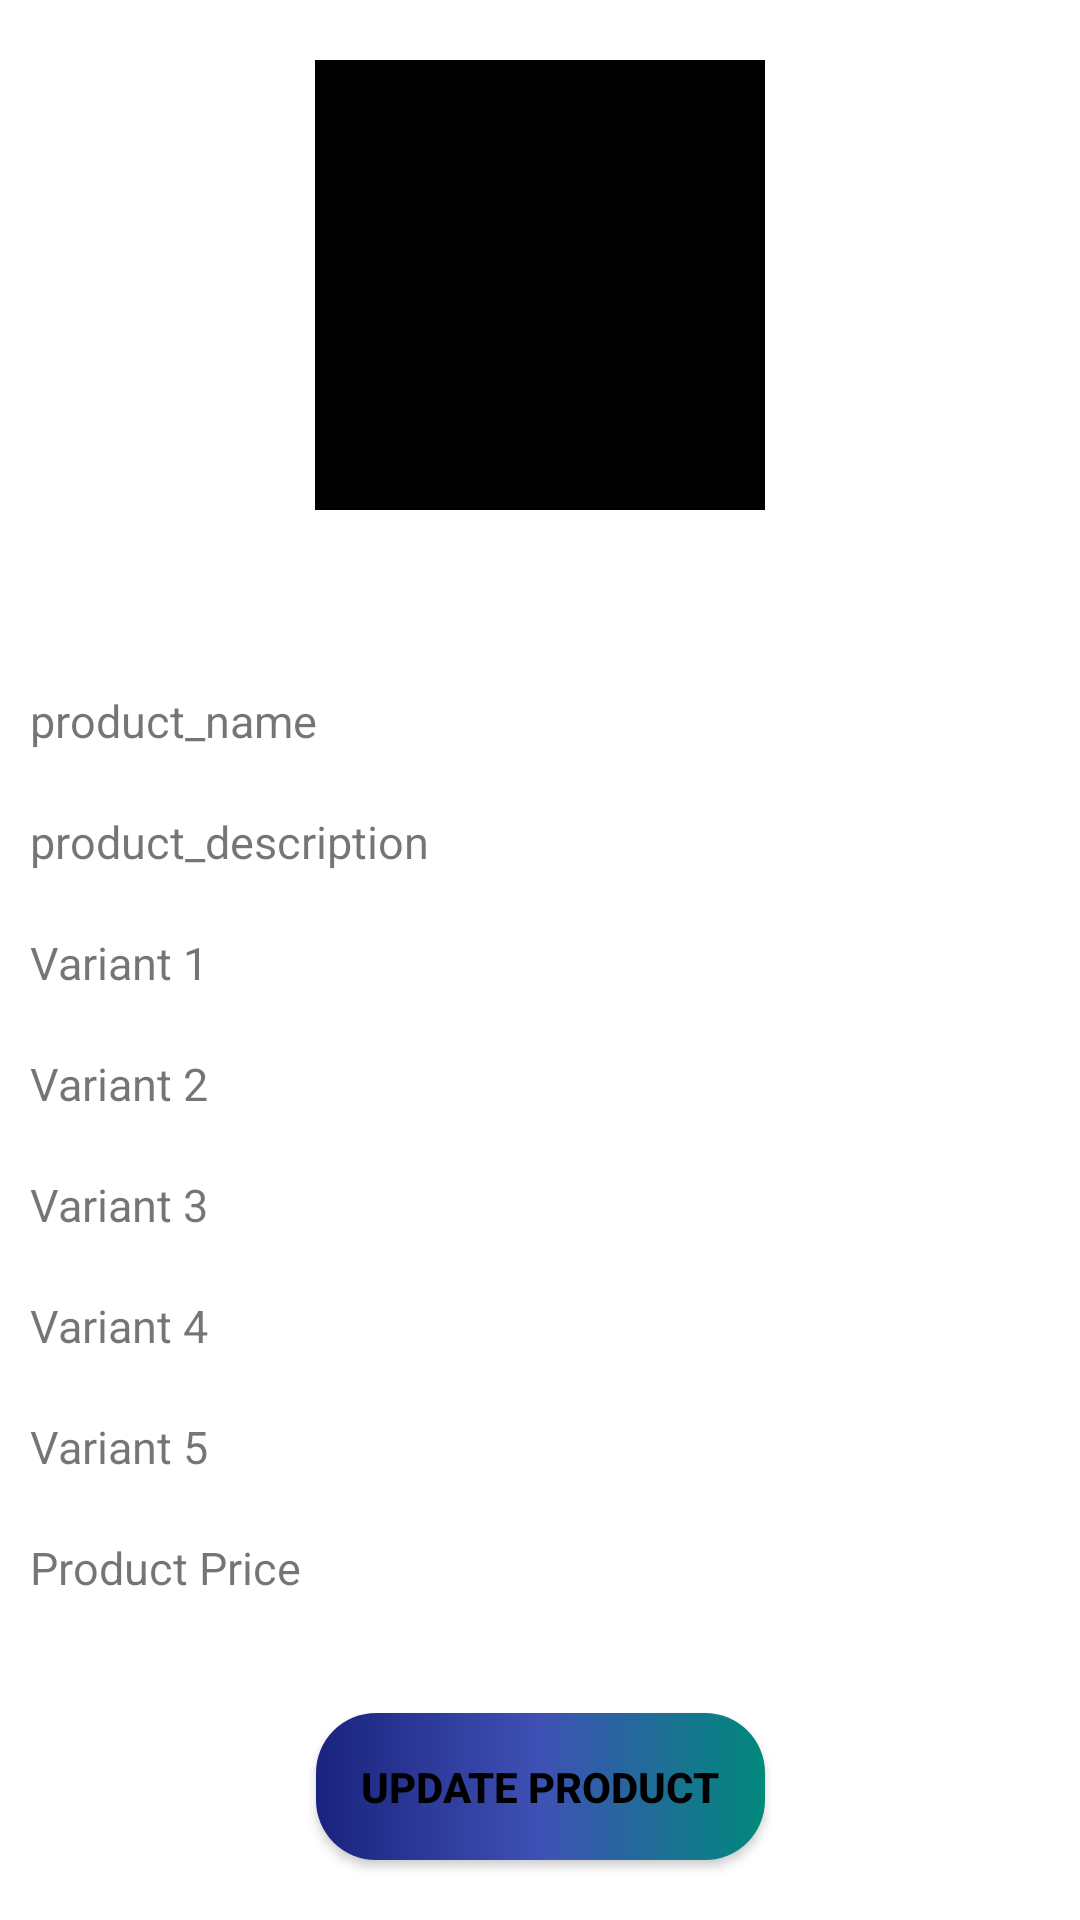

Reconstruct the res/layout file that produces this screen, plus the resources it refers to.
<!-- AndroidManifest.xml: application theme Theme.RoyalMobileAdminApp -->
<!-- res/layout/product_details.xml -->
<?xml version="1.0" encoding="utf-8"?>
<androidx.constraintlayout.widget.ConstraintLayout xmlns:android="http://schemas.android.com/apk/res/android"
    xmlns:app="http://schemas.android.com/apk/res-auto"
    android:layout_width="match_parent"
    android:layout_height="match_parent"
    android:background="@color/white">

    <com.google.android.material.imageview.ShapeableImageView
        android:id="@+id/product_images"
        android:layout_width="150dp"
        android:layout_height="150dp"
        app:layout_constraintEnd_toEndOf="parent"
        app:layout_constraintStart_toStartOf="parent"
        app:layout_constraintTop_toTopOf="parent"
        android:src="@color/black"
        android:layout_marginTop="20dp" />

    <LinearLayout
        android:layout_marginTop="50dp"
        android:layout_width="match_parent"
        android:layout_height="wrap_content"
        android:orientation="vertical"
        app:layout_constraintEnd_toEndOf="parent"
        app:layout_constraintStart_toStartOf="parent"
        app:layout_constraintTop_toBottomOf="@+id/product_images">

        <androidx.appcompat.widget.AppCompatTextView
            android:id="@+id/product_name"
            android:layout_width="match_parent"
            android:layout_height="wrap_content"
            android:layout_margin="10dp"
            android:text="product_name"
            android:textSize="15sp"
            app:layout_constraintEnd_toEndOf="parent"
            app:layout_constraintStart_toStartOf="parent"
            app:layout_constraintTop_toBottomOf="@+id/product_images" />

        <androidx.appcompat.widget.AppCompatTextView
            android:id="@+id/product_desc"
            android:layout_width="match_parent"
            android:layout_height="wrap_content"
            android:layout_margin="10dp"
            android:text="product_description"
            android:textSize="15sp"
            app:layout_constraintEnd_toEndOf="parent"
            app:layout_constraintStart_toStartOf="parent"
            app:layout_constraintTop_toBottomOf="@+id/product_name" />

        <androidx.appcompat.widget.AppCompatTextView
            android:id="@+id/product_variant1"
            android:layout_width="match_parent"
            android:layout_height="wrap_content"
            android:layout_margin="10dp"
            android:text="Variant 1"
            android:textSize="15sp"
            app:layout_constraintEnd_toEndOf="parent"
            app:layout_constraintStart_toStartOf="parent"
            app:layout_constraintTop_toBottomOf="@+id/product_desc" />

        <androidx.appcompat.widget.AppCompatTextView
            android:id="@+id/product_variant2"
            android:layout_width="match_parent"
            android:layout_height="wrap_content"
            android:layout_margin="10dp"
            android:text="Variant 2"
            android:textSize="15sp"
            app:layout_constraintEnd_toEndOf="parent"
            app:layout_constraintStart_toStartOf="parent"
            app:layout_constraintTop_toBottomOf="@+id/product_variant1" />

        <androidx.appcompat.widget.AppCompatTextView
            android:id="@+id/product_variant3"
            android:layout_width="match_parent"
            android:layout_height="wrap_content"
            android:layout_margin="10dp"
            android:text="Variant 3"
            android:textSize="15sp"
            app:layout_constraintEnd_toEndOf="parent"
            app:layout_constraintStart_toStartOf="parent"
            app:layout_constraintTop_toBottomOf="@+id/product_variant2" />

        <androidx.appcompat.widget.AppCompatTextView
            android:id="@+id/product_variant4"
            android:layout_width="match_parent"
            android:layout_height="wrap_content"
            android:layout_margin="10dp"
            android:text="Variant 4"
            android:textSize="15sp"
            app:layout_constraintEnd_toEndOf="parent"
            app:layout_constraintStart_toStartOf="parent"
            app:layout_constraintTop_toBottomOf="@+id/product_variant3" />

        <androidx.appcompat.widget.AppCompatTextView
            android:id="@+id/product_variant5"
            android:layout_width="match_parent"
            android:layout_height="wrap_content"
            android:layout_margin="10dp"
            android:text="Variant 5"
            android:textSize="15sp"
            app:layout_constraintEnd_toEndOf="parent"
            app:layout_constraintStart_toStartOf="parent"
            app:layout_constraintTop_toBottomOf="@+id/product_variant4" />

        <androidx.appcompat.widget.AppCompatTextView
            android:id="@+id/product_price"
            android:layout_width="match_parent"
            android:layout_height="wrap_content"
            android:layout_margin="10dp"
            android:text="Product Price"
            android:textSize="15sp"
            app:layout_constraintEnd_toEndOf="parent"
            app:layout_constraintStart_toStartOf="parent"
            app:layout_constraintTop_toBottomOf="@+id/product_variant3" />


    </LinearLayout>


    <androidx.appcompat.widget.AppCompatButton
        android:id="@+id/updateProduct"
        android:layout_width="wrap_content"
        android:layout_height="wrap_content"
        android:layout_marginBottom="20dp"
        android:background="@drawable/loginbackground"
        android:padding="15dp"
        android:text="Update Product"
        android:textColor="@color/black"
        android:textStyle="bold"
        app:layout_constraintBottom_toBottomOf="parent"
        app:layout_constraintEnd_toEndOf="parent"
        app:layout_constraintStart_toStartOf="parent" />



</androidx.constraintlayout.widget.ConstraintLayout>
<!-- resources referenced by this layout -->
<resources>
  <color name="black">#FF000000</color>
  <color name="white">#FFFFFFFF</color>
  <!-- drawable loginbackground (drawable) -->
  <?xml version="1.0" encoding="utf-8"?>
  <shape android:shape="rectangle" xmlns:android="http://schemas.android.com/apk/res/android">
  
      <gradient
          android:startColor="#1a237e"
          android:centerColor="#3f51b5"
          android:endColor="#00897b" />
  
      <corners android:radius="20dp"/>
  </shape>
  <style name="Theme.RoyalMobileAdminApp" parent="Theme.MaterialComponents.DayNight.NoActionBar">
          
          <item name="colorPrimary">@color/purple_500</item>
          <item name="colorPrimaryVariant">@color/purple_700</item>
          <item name="colorOnPrimary">@color/white</item>
          
          <item name="colorSecondary">@color/teal_200</item>
          <item name="colorSecondaryVariant">@color/teal_700</item>
          <item name="colorOnSecondary">@color/black</item>
          
          <item name="android:statusBarColor">?attr/colorPrimaryVariant</item>
          
      </style>
  <color name="purple_500">#FF6200EE</color>
  <color name="purple_700">#32BFD1</color>
  <color name="teal_200">#FF03DAC5</color>
  <color name="teal_700">#FF018786</color>
</resources>
